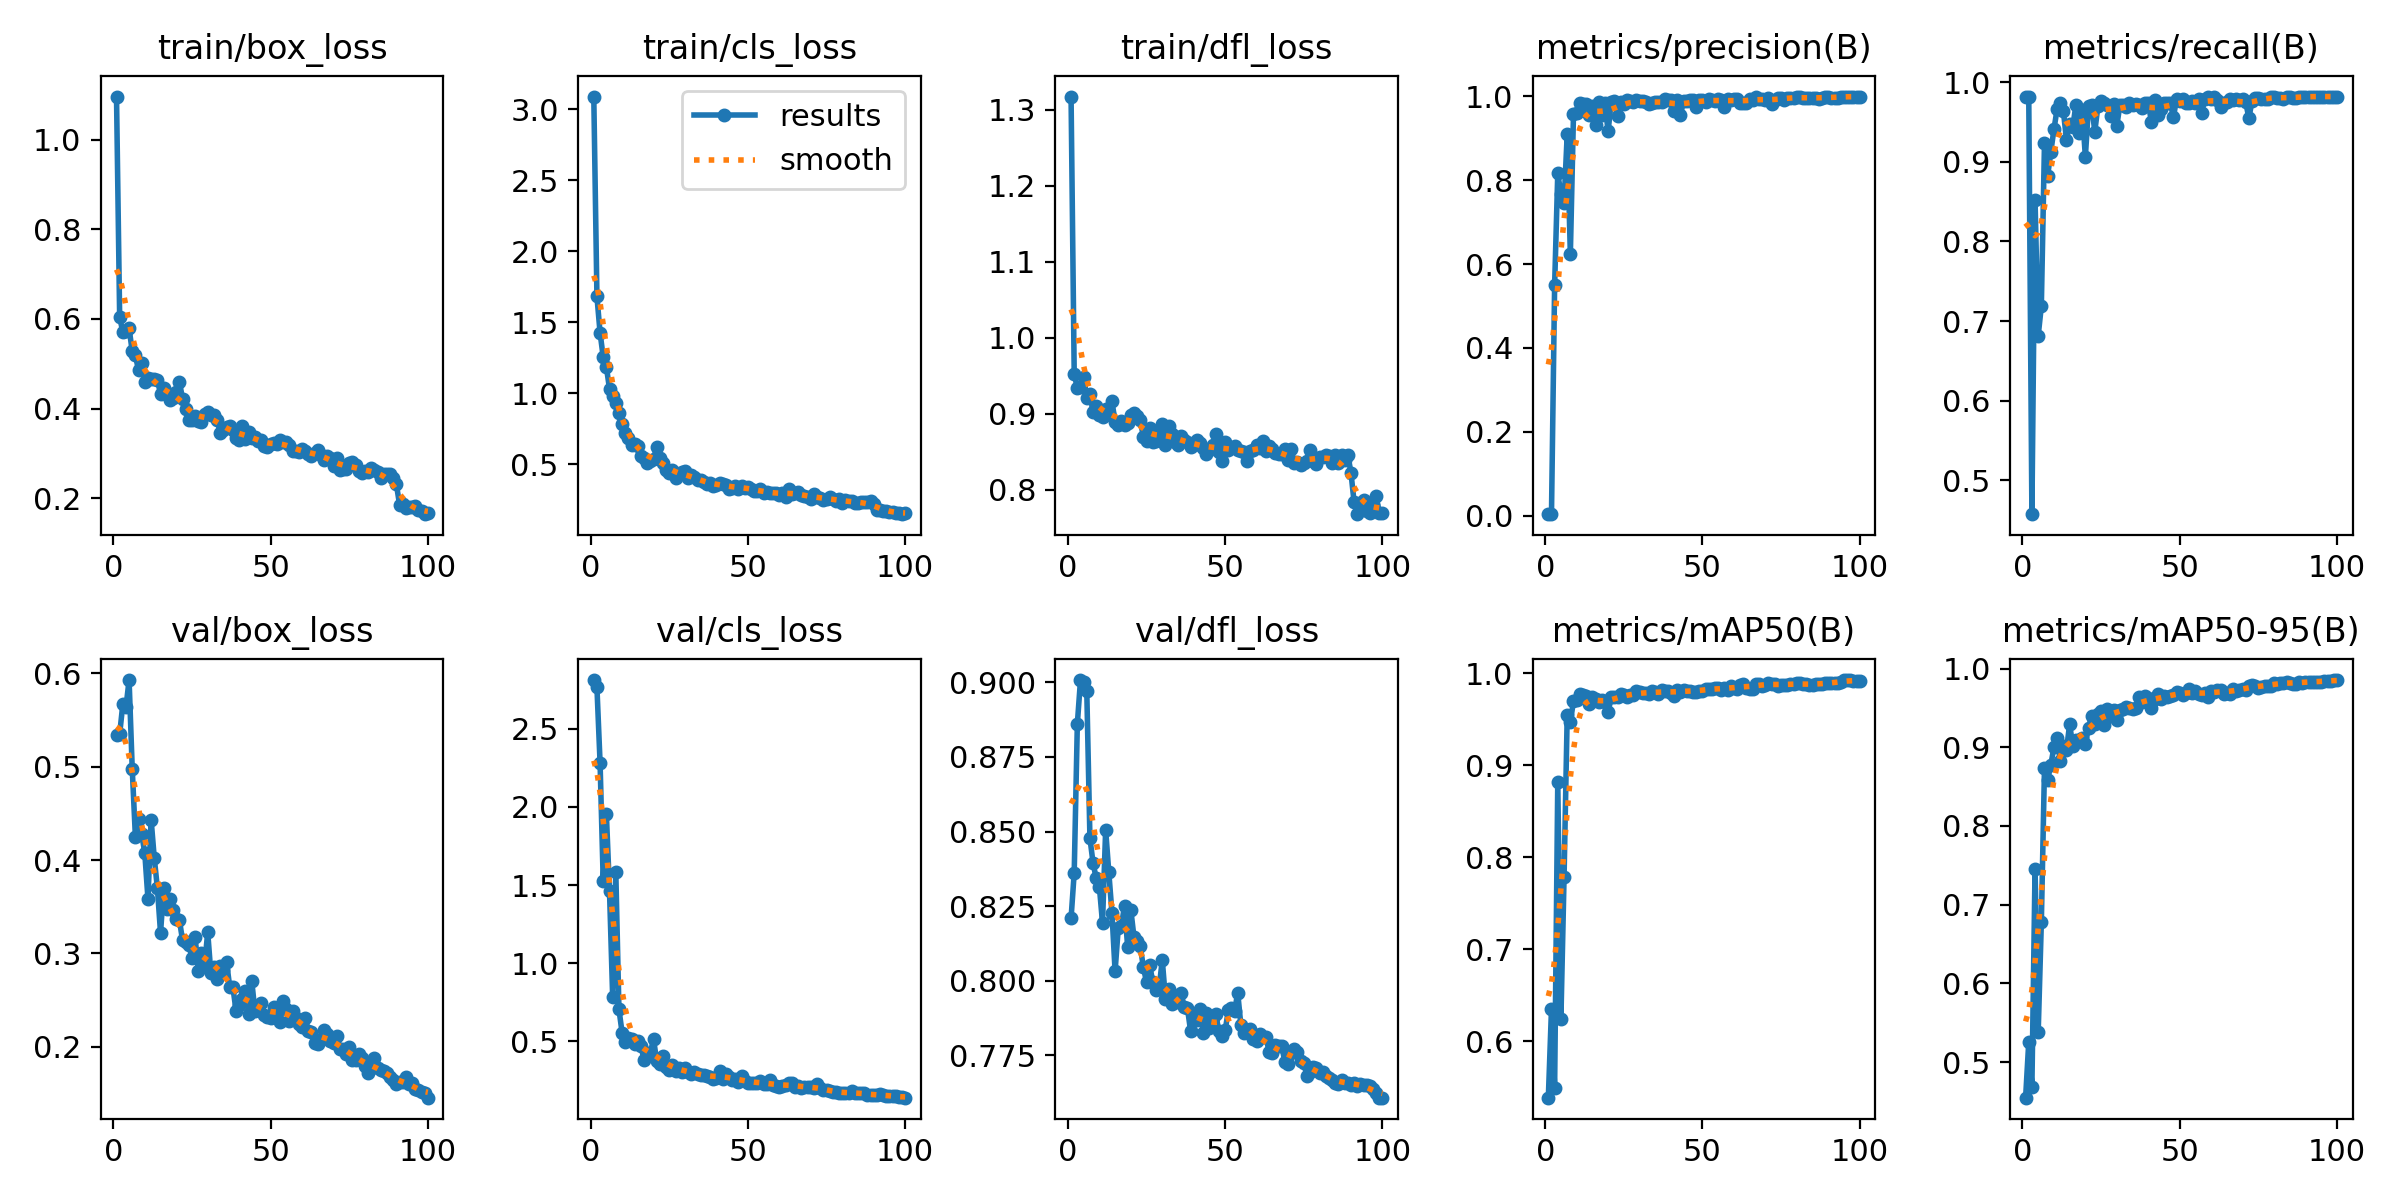

Source data for this figure (header and first rows):
epoch, time, train/box_loss, train/cls_loss, train/dfl_loss, metrics/precision(B), metrics/recall(B), metrics/mAP50(B), metrics/mAP50-95(B), val/box_loss, val/cls_loss, val/dfl_loss, lr/pg0, lr/pg1, lr/pg2
1, 12.07, 1.096, 3.09, 1.318, 0.00363, 0.982, 0.5389, 0.4549, 0.5342, 2.812, 0.8209, 0.0003834, 0.0003834, 0.0003834
2, 22.89, 0.6053, 1.682, 0.9529, 0.00358, 0.982, 0.6351, 0.5258, 0.5346, 2.765, 0.8362, 0.0007757, 0.0007757, 0.0007757
3, 33.58, 0.5703, 1.426, 0.9332, 0.5494, 0.4574, 0.5498, 0.4686, 0.5666, 2.282, 0.8862, 0.00116, 0.00116, 0.00116
4, 44.43, 0.5729, 1.254, 0.9352, 0.8167, 0.8517, 0.8819, 0.7456, 0.5634, 1.526, 0.9008, 0.001537, 0.001537, 0.001537
5, 55.55, 0.579, 1.186, 0.9482, 0.7669, 0.6815, 0.6246, 0.5378, 0.5926, 1.955, 0.9002, 0.001601, 0.001601, 0.001601
6, 66.51, 0.5281, 1.03, 0.9211, 0.7465, 0.7188, 0.7785, 0.6777, 0.4975, 1.461, 0.897, 0.001584, 0.001584, 0.001584
7, 77.13, 0.5188, 0.981, 0.9262, 0.9091, 0.9231, 0.9544, 0.8736, 0.425, 0.7864, 0.8478, 0.001568, 0.001568, 0.001568
8, 87.37, 0.4858, 0.9304, 0.9023, 0.6234, 0.882, 0.9466, 0.8583, 0.4434, 1.584, 0.8394, 0.001551, 0.001551, 0.001551
9, 97.62, 0.5018, 0.8635, 0.9101, 0.9579, 0.9121, 0.9702, 0.8773, 0.4282, 0.7053, 0.8343, 0.001535, 0.001535, 0.001535
10, 108.1, 0.4603, 0.7819, 0.8985, 0.9611, 0.9406, 0.971, 0.8998, 0.407, 0.5569, 0.8315, 0.001518, 0.001518, 0.001518
11, 118.9, 0.4694, 0.719, 0.8955, 0.9851, 0.9658, 0.9777, 0.9113, 0.3585, 0.4941, 0.8194, 0.001502, 0.001502, 0.001502
12, 129.8, 0.4667, 0.6843, 0.9058, 0.9829, 0.9742, 0.9761, 0.8826, 0.4434, 0.5226, 0.8506, 0.001485, 0.001485, 0.001485
13, 140.4, 0.4661, 0.6363, 0.8997, 0.9812, 0.9643, 0.9748, 0.9012, 0.4023, 0.5182, 0.8364, 0.001469, 0.001469, 0.001469
14, 150.7, 0.4648, 0.6417, 0.9165, 0.9558, 0.9273, 0.9666, 0.8967, 0.3699, 0.482, 0.8228, 0.001452, 0.001452, 0.001452
15, 160.9, 0.4322, 0.6282, 0.889, 0.9769, 0.9479, 0.9739, 0.9291, 0.3221, 0.5003, 0.8032, 0.001436, 0.001436, 0.001436
16, 171.4, 0.446, 0.5551, 0.8851, 0.9327, 0.9437, 0.9722, 0.9018, 0.3704, 0.4735, 0.8175, 0.001419, 0.001419, 0.001419
17, 181.9, 0.4347, 0.5401, 0.89, 0.9859, 0.9716, 0.969, 0.9097, 0.348, 0.3783, 0.8185, 0.001403, 0.001403, 0.001403
18, 192.4, 0.4203, 0.5109, 0.8847, 0.9553, 0.9356, 0.971, 0.9092, 0.3584, 0.4266, 0.8251, 0.001386, 0.001386, 0.001386
19, 202.5, 0.424, 0.5254, 0.8877, 0.984, 0.9649, 0.969, 0.9118, 0.3464, 0.4287, 0.8113, 0.00137, 0.00137, 0.00137
20, 212.7, 0.4379, 0.5395, 0.8988, 0.9168, 0.9063, 0.9578, 0.9039, 0.3365, 0.5156, 0.8237, 0.001353, 0.001353, 0.001353
21, 222.7, 0.46, 0.618, 0.9004, 0.9868, 0.9702, 0.974, 0.925, 0.3358, 0.3736, 0.8147, 0.001337, 0.001337, 0.001337
22, 233.1, 0.4215, 0.5422, 0.8963, 0.9886, 0.9714, 0.974, 0.9399, 0.314, 0.3582, 0.8134, 0.00132, 0.00132, 0.00132
23, 243.2, 0.3999, 0.5073, 0.8915, 0.9531, 0.9381, 0.9739, 0.9297, 0.3119, 0.4083, 0.8115, 0.001304, 0.001304, 0.001304
24, 253.2, 0.3737, 0.4581, 0.8695, 0.9868, 0.9701, 0.9772, 0.9426, 0.309, 0.3347, 0.8045, 0.001287, 0.001287, 0.001287
25, 263.2, 0.3744, 0.4367, 0.8639, 0.981, 0.9759, 0.9769, 0.9463, 0.295, 0.316, 0.7995, 0.001271, 0.001271, 0.001271
26, 273.5, 0.3844, 0.4602, 0.8814, 0.9902, 0.9738, 0.974, 0.9286, 0.3175, 0.3485, 0.8053, 0.001254, 0.001254, 0.001254
27, 283.7, 0.3718, 0.4023, 0.8621, 0.9884, 0.9719, 0.9767, 0.9482, 0.281, 0.3138, 0.7995, 0.001238, 0.001238, 0.001238
28, 294.2, 0.3711, 0.4302, 0.8637, 0.9874, 0.9581, 0.9758, 0.9398, 0.3002, 0.3282, 0.7968, 0.001221, 0.001221, 0.001221
29, 304.8, 0.3889, 0.4433, 0.872, 0.9909, 0.972, 0.9807, 0.947, 0.2868, 0.3019, 0.7976, 0.001205, 0.001205, 0.001205
30, 315.2, 0.3928, 0.4548, 0.8859, 0.9895, 0.9454, 0.9792, 0.9348, 0.3227, 0.3292, 0.807, 0.001188, 0.001188, 0.001188
31, 325.4, 0.3858, 0.3992, 0.8584, 0.9885, 0.9718, 0.9785, 0.9478, 0.2788, 0.3019, 0.794, 0.001172, 0.001172, 0.001172
32, 335.7, 0.3863, 0.4254, 0.884, 0.9857, 0.9713, 0.9789, 0.9487, 0.2856, 0.2925, 0.7973, 0.001155, 0.001155, 0.001155
33, 346.4, 0.3747, 0.4119, 0.8737, 0.983, 0.9691, 0.9775, 0.951, 0.2727, 0.3048, 0.7921, 0.001139, 0.001139, 0.001139
34, 357.2, 0.3462, 0.388, 0.863, 0.9836, 0.9743, 0.9802, 0.9504, 0.2865, 0.2912, 0.7948, 0.001122, 0.001122, 0.001122
35, 367.7, 0.3527, 0.3879, 0.8589, 0.9863, 0.9715, 0.9793, 0.9491, 0.2826, 0.2872, 0.7929, 0.001106, 0.001106, 0.001106
36, 377.8, 0.3589, 0.3745, 0.8707, 0.9867, 0.9724, 0.9775, 0.9501, 0.2903, 0.2829, 0.7957, 0.001089, 0.001089, 0.001089
37, 388, 0.3624, 0.3601, 0.865, 0.9858, 0.9719, 0.9814, 0.9634, 0.2642, 0.2797, 0.7911, 0.001073, 0.001073, 0.001073
38, 398.1, 0.3517, 0.3704, 0.8627, 0.9934, 0.9677, 0.9811, 0.9575, 0.2641, 0.2701, 0.7909, 0.001056, 0.001056, 0.001056
39, 408.5, 0.3339, 0.3452, 0.8566, 0.9916, 0.9742, 0.9811, 0.9648, 0.2388, 0.2609, 0.7832, 0.00104, 0.00104, 0.00104
40, 419.1, 0.3309, 0.3563, 0.8581, 0.9912, 0.9742, 0.9786, 0.9627, 0.2452, 0.2639, 0.7884, 0.001023, 0.001023, 0.001023
41, 429.7, 0.3604, 0.3649, 0.8659, 0.9642, 0.95, 0.9751, 0.9496, 0.2511, 0.3111, 0.7867, 0.001007, 0.001007, 0.001007
42, 440.2, 0.3314, 0.3587, 0.8617, 0.9919, 0.978, 0.982, 0.9609, 0.2603, 0.2586, 0.7904, 0.0009904, 0.0009904, 0.0009904
43, 450.5, 0.348, 0.3537, 0.8553, 0.9549, 0.9583, 0.98, 0.9678, 0.2357, 0.2937, 0.7826, 0.0009739, 0.0009739, 0.0009739
44, 460.8, 0.3351, 0.3284, 0.8469, 0.9897, 0.9663, 0.9816, 0.9611, 0.2707, 0.2723, 0.7891, 0.0009574, 0.0009574, 0.0009574
45, 471.4, 0.337, 0.3287, 0.8522, 0.988, 0.9742, 0.981, 0.9646, 0.2383, 0.2541, 0.7843, 0.0009409, 0.0009409, 0.0009409
46, 482, 0.3269, 0.3461, 0.8581, 0.9914, 0.9742, 0.9811, 0.9637, 0.2393, 0.2573, 0.7874, 0.0009244, 0.0009244, 0.0009244
47, 492.4, 0.3304, 0.326, 0.8728, 0.991, 0.9742, 0.98, 0.9657, 0.2467, 0.2421, 0.7888, 0.0009078, 0.0009078, 0.0009078
48, 502.5, 0.3158, 0.3442, 0.8501, 0.9736, 0.9563, 0.9794, 0.9661, 0.2339, 0.2778, 0.7831, 0.0008913, 0.0008913, 0.0008913
49, 512.6, 0.3137, 0.3338, 0.8374, 0.9919, 0.9786, 0.9812, 0.9701, 0.2315, 0.2461, 0.7814, 0.0008748, 0.0008748, 0.0008748
50, 522.8, 0.3206, 0.3417, 0.863, 0.9921, 0.9762, 0.981, 0.9686, 0.2313, 0.2361, 0.7833, 0.0008583, 0.0008583, 0.0008583
51, 533.1, 0.3232, 0.3241, 0.8518, 0.9869, 0.9788, 0.9829, 0.9662, 0.2429, 0.2348, 0.79, 0.0008418, 0.0008418, 0.0008418
52, 543.4, 0.3213, 0.3123, 0.8549, 0.9939, 0.9742, 0.9826, 0.9693, 0.2419, 0.2339, 0.7908, 0.0008253, 0.0008253, 0.0008253
53, 553.6, 0.3292, 0.3085, 0.8574, 0.9912, 0.9742, 0.9828, 0.9734, 0.2264, 0.2323, 0.7899, 0.0008088, 0.0008088, 0.0008088
54, 563.5, 0.3247, 0.3246, 0.8525, 0.9894, 0.9762, 0.9841, 0.9685, 0.249, 0.2475, 0.7959, 0.0007923, 0.0007923, 0.0007923
55, 573.4, 0.3254, 0.2991, 0.8502, 0.9947, 0.9741, 0.9837, 0.9717, 0.2402, 0.2279, 0.7851, 0.0007758, 0.0007758, 0.0007758
56, 583.3, 0.3195, 0.3073, 0.8499, 0.991, 0.9791, 0.982, 0.9674, 0.2273, 0.229, 0.7825, 0.0007593, 0.0007593, 0.0007593
57, 593.3, 0.3063, 0.2938, 0.8377, 0.9758, 0.9617, 0.9836, 0.9669, 0.2383, 0.2564, 0.7836, 0.0007428, 0.0007428, 0.0007428
58, 603.4, 0.306, 0.2967, 0.8514, 0.9948, 0.9788, 0.9815, 0.9686, 0.2305, 0.2226, 0.784, 0.0007263, 0.0007263, 0.0007263
59, 613.3, 0.3027, 0.296, 0.8526, 0.9922, 0.9815, 0.9857, 0.9644, 0.2247, 0.2124, 0.7803, 0.0007098, 0.0007098, 0.0007098
60, 623.3, 0.31, 0.286, 0.8583, 0.9942, 0.9794, 0.9839, 0.9711, 0.2208, 0.2063, 0.7799, 0.0006933, 0.0006933, 0.0006933
... 40 more rows
